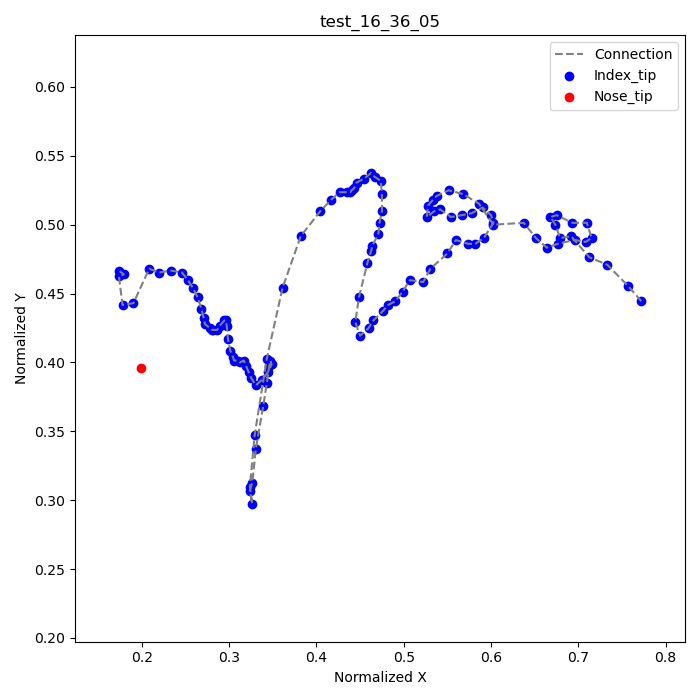

Source data for this figure (header and first rows):
frame, index_tip_x, index_tip_y, nose_tip_x, nose_tip_y
1, 0.7722, 0.4444, 0.1986, 0.3958
2, 0.7569, 0.4556, , 
3, 0.7333, 0.4708, , 
4, 0.7125, 0.4764, , 
5, 0.6917, 0.4917, , 
6, 0.6792, 0.4903, , 
7, 0.6736, 0.5, , 
8, 0.6681, 0.5056, , 
9, 0.675, 0.5069, , 
10, 0.6931, 0.5014, , 
11, 0.7097, 0.5014, , 
12, 0.7153, 0.4903, , 
13, 0.7083, 0.4875, , 
14, 0.6958, 0.4889, , 
15, 0.6764, 0.4861, , 
16, 0.6639, 0.4833, , 
17, 0.6514, 0.4903, , 
18, 0.6375, 0.5014, , 
19, 0.6028, 0.5, , 
20, 0.5861, 0.5153, , 
21, 0.5681, 0.5222, , 
22, 0.5514, 0.525, , 
23, 0.5375, 0.5208, , 
24, 0.5333, 0.5181, , 
25, 0.5278, 0.5139, , 
26, 0.5264, 0.5056, , 
27, 0.5347, 0.5097, , 
28, 0.5417, 0.5111, , 
29, 0.5542, 0.5056, , 
30, 0.5667, 0.5069, , 
31, 0.5778, 0.5083, , 
32, 0.5903, 0.5125, , 
33, 0.6, 0.5069, , 
34, 0.6028, 0.5014, , 
35, 0.5917, 0.4903, , 
36, 0.5819, 0.4861, , 
37, 0.5736, 0.4861, , 
38, 0.5597, 0.4889, , 
39, 0.55, 0.4792, , 
40, 0.5306, 0.4681, , 
41, 0.5222, 0.4583, , 
42, 0.5069, 0.4597, , 
43, 0.4986, 0.4514, , 
44, 0.4903, 0.4444, , 
45, 0.4819, 0.4417, , 
46, 0.4764, 0.4375, , 
47, 0.4653, 0.4306, , 
48, 0.4597, 0.425, , 
49, 0.45, 0.4194, , 
50, 0.4444, 0.4292, , 
51, 0.4486, 0.4472, , 
52, 0.4583, 0.4722, , 
53, 0.4625, 0.4806, , 
54, 0.4639, 0.4847, , 
55, 0.4708, 0.4931, , 
56, 0.4722, 0.5014, , 
57, 0.475, 0.5097, , 
58, 0.475, 0.5222, , 
59, 0.4736, 0.5319, , 
60, 0.4667, 0.5347, , 
... 60 more rows
